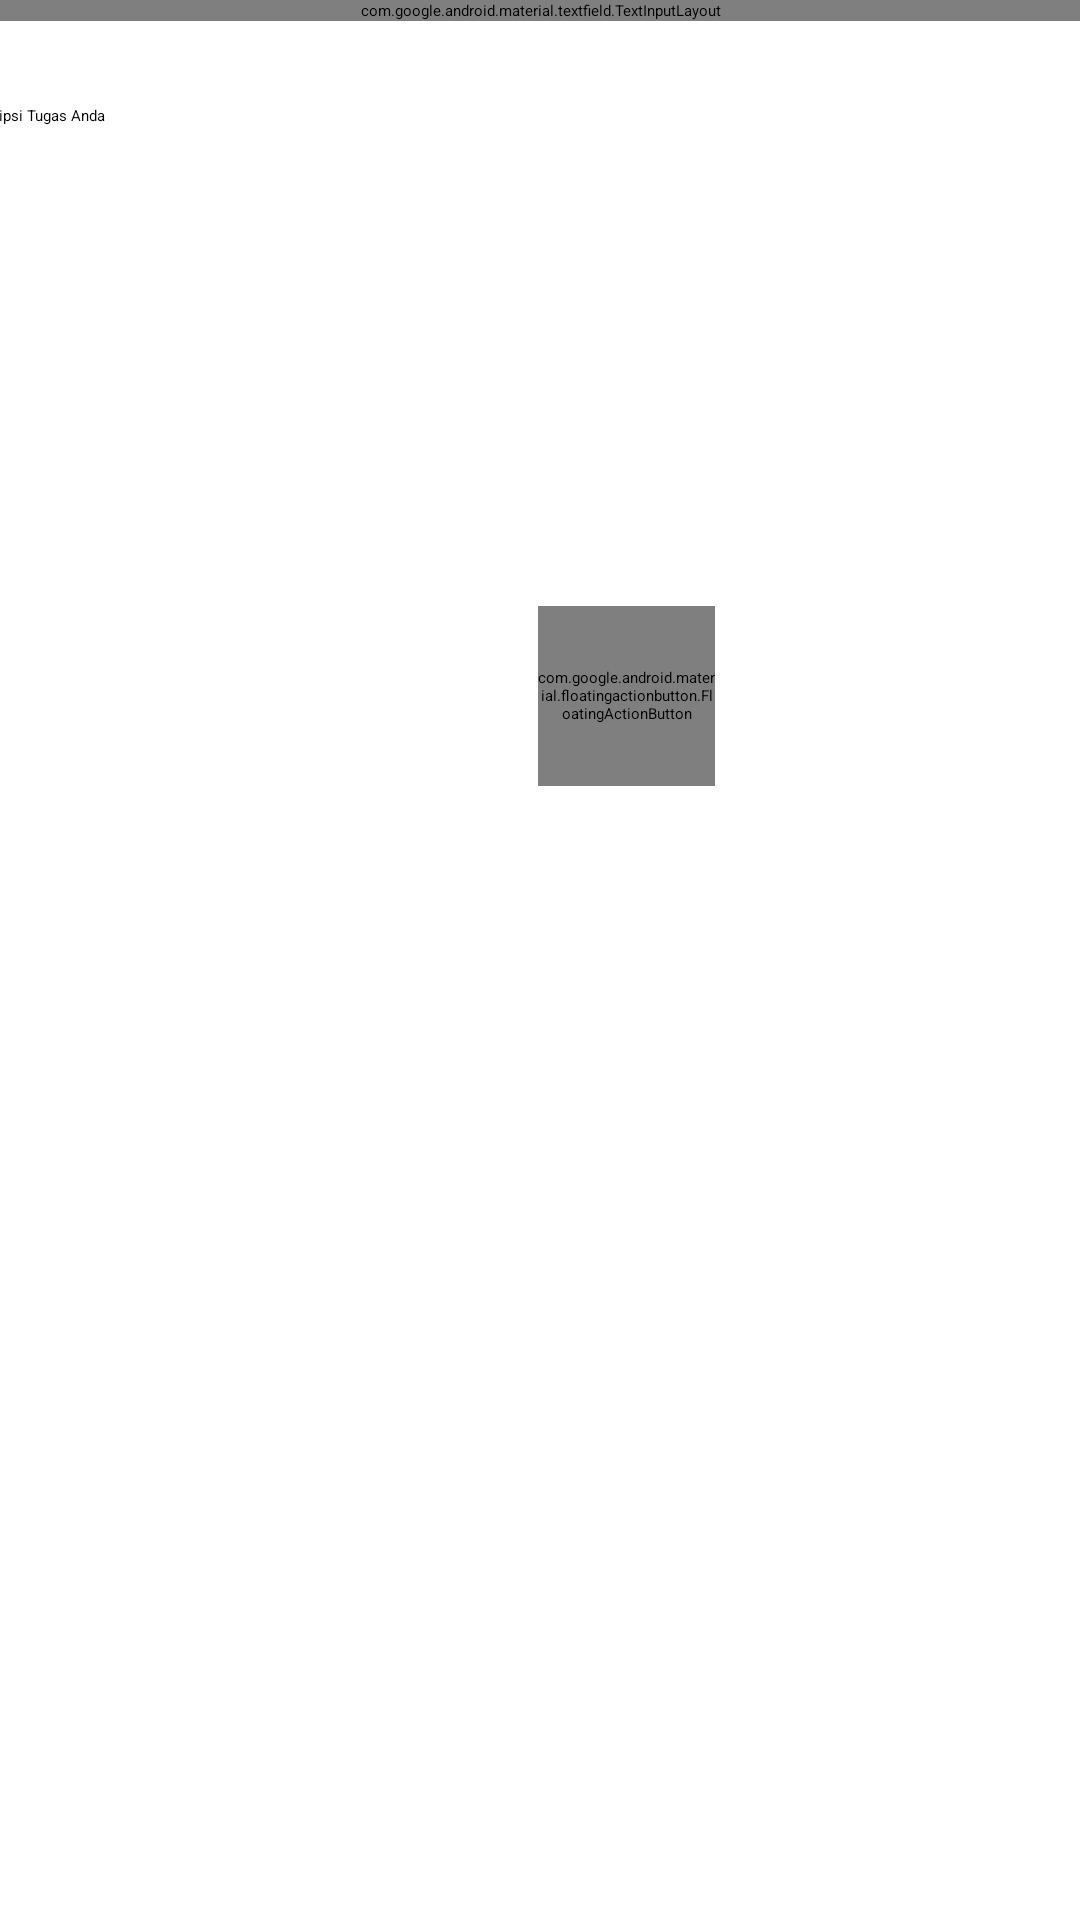

This screen was rendered from an Android layout file. Write that file and the resources it references.
<!-- AndroidManifest.xml: application theme Theme.TugasProyek -->
<!-- res/layout/activity_newtask.xml -->
<?xml version="1.0" encoding="utf-8"?>
<androidx.constraintlayout.widget.ConstraintLayout xmlns:android="http://schemas.android.com/apk/res/android"
    xmlns:app="http://schemas.android.com/apk/res-auto"
    xmlns:tools="http://schemas.android.com/tools"
    android:layout_width="match_parent"
    android:layout_height="match_parent"
    tools:context=".newtask">

    <com.google.android.material.textfield.TextInputLayout
        android:id="@+id/textInputLayout"
        android:layout_width="match_parent"
        android:layout_height="wrap_content"
        app:layout_constraintTop_toTopOf="parent"
        tools:layout_editor_absoluteX="236dp">

        <com.google.android.material.textfield.TextInputEditText
            android:layout_width="match_parent"
            android:layout_height="wrap_content"
            android:hint="Input Tugas Anda "
            android:id="@+id/taskreq"/>
    </com.google.android.material.textfield.TextInputLayout>

    <androidx.coordinatorlayout.widget.CoordinatorLayout
        android:id="@+id/coordinatorLayout"
        android:layout_width="418dp"
        android:layout_height="128dp"
        android:layout_marginTop="150dp"
        app:layout_constraintTop_toBottomOf="@+id/imageButton2"
        tools:ignore="MissingConstraints">

        <com.google.android.material.floatingactionbutton.FloatingActionButton
            android:id="@+id/addnewtask"
            android:layout_width="59dp"
            android:layout_height="60dp"
            android:layout_gravity="center_horizontal|bottom"
            android:layout_margin="16dp"
            android:layout_marginStart="336dp"
            android:layout_marginEnd="336dp"
            android:src="@drawable/ic_baseline_check_24"
            app:backgroundTint="@color/teal_200"
            app:elevation="6dp"
            app:fabSize="normal"></com.google.android.material.floatingactionbutton.FloatingActionButton>

    </androidx.coordinatorlayout.widget.CoordinatorLayout>

    <EditText
        android:id="@+id/taskreq1"
        android:layout_width="411dp"
        android:layout_height="149dp"
        android:layout_marginTop="28dp"
        android:ems="10"
        android:gravity="start|top"
        android:hint="Input deskripsi Tugas Anda "
        android:inputType="textMultiLine"
        app:layout_constraintEnd_toEndOf="parent"
        app:layout_constraintStart_toStartOf="parent"
        app:layout_constraintTop_toBottomOf="@+id/textInputLayout" />

    <ImageButton
        android:id="@+id/imageButton2"
        android:layout_width="wrap_content"
        android:layout_height="wrap_content"
        android:layout_marginStart="30dp"
        android:layout_marginTop="41dp"
        android:backgroundTint="#FFFFFF"
        app:layout_constraintStart_toStartOf="parent"
        app:layout_constraintTop_toBottomOf="@+id/editTextTextMultiLine2"
        app:srcCompat="@drawable/ic_baseline_calendar_today_24" />

    <ImageButton
        android:id="@+id/imageButton3"
        android:layout_width="wrap_content"
        android:layout_height="wrap_content"
        android:layout_marginStart="14dp"
        android:layout_marginTop="41dp"
        android:backgroundTint="#FFFFFF"
        app:layout_constraintStart_toEndOf="@+id/imageButton2"
        app:layout_constraintTop_toBottomOf="@+id/editTextTextMultiLine2"
        app:srcCompat="@drawable/ic_baseline_add_alarm_24" />

</androidx.constraintlayout.widget.ConstraintLayout>
<!-- resources referenced by this layout -->
<resources>
  <color name="teal_200">#e4f7fd</color>
  <!-- drawable ic_baseline_add_alarm_24 (drawable) -->
  <vector android:height="24dp" android:tint="#FF000000"
      android:viewportHeight="24" android:viewportWidth="24"
      android:width="24dp" xmlns:android="http://schemas.android.com/apk/res/android">
      <path android:fillColor="@android:color/black" android:pathData="M7.88,3.39L6.6,1.86 2,5.71l1.29,1.53 4.59,-3.85zM22,5.72l-4.6,-3.86 -1.29,1.53 4.6,3.86L22,5.72zM12,4c-4.97,0 -9,4.03 -9,9s4.02,9 9,9c4.97,0 9,-4.03 9,-9s-4.03,-9 -9,-9zM12,20c-3.87,0 -7,-3.13 -7,-7s3.13,-7 7,-7 7,3.13 7,7 -3.13,7 -7,7zM13,9h-2v3L8,12v2h3v3h2v-3h3v-2h-3L13,9z"/>
  </vector>
  <!-- drawable ic_baseline_calendar_today_24 (drawable) -->
  <vector android:height="24dp" android:tint="#FF000000"
      android:viewportHeight="24" android:viewportWidth="24"
      android:width="24dp" xmlns:android="http://schemas.android.com/apk/res/android">
      <path android:fillColor="@android:color/black" android:pathData="M20,3h-1L19,1h-2v2L7,3L7,1L5,1v2L4,3c-1.1,0 -2,0.9 -2,2v16c0,1.1 0.9,2 2,2h16c1.1,0 2,-0.9 2,-2L22,5c0,-1.1 -0.9,-2 -2,-2zM20,21L4,21L4,8h16v13z"/>
  </vector>
  <!-- drawable ic_baseline_check_24 (drawable) -->
  <vector android:height="24dp" android:tint="#FFF8F0"
      android:viewportHeight="24" android:viewportWidth="24"
      android:width="24dp" xmlns:android="http://schemas.android.com/apk/res/android">
      <path android:fillColor="@android:color/white" android:pathData="M9,16.17L4.83,12l-1.42,1.41L9,19 21,7l-1.41,-1.41z"/>
  </vector>
  <style name="Theme.TugasProyek" parent="Theme.MaterialComponents.DayNight.DarkActionBar">
          
          <item name="colorPrimary">@color/purple_200</item>
          <item name="colorPrimaryVariant">@color/purple_700</item>
          <item name="colorOnPrimary">@color/black</item>
          
          <item name="colorSecondary">@color/teal_200</item>
          <item name="colorSecondaryVariant">@color/teal_200</item>
          <item name="colorOnSecondary">@color/black</item>
          
          <item name="android:statusBarColor" tools:targetApi="l">?attr/colorPrimaryVariant</item>
          
      </style>
  <color name="purple_200">#73ddfd</color>
  <color name="purple_700">#bcecfb</color>
  <color name="black">#FF000000</color>
</resources>
